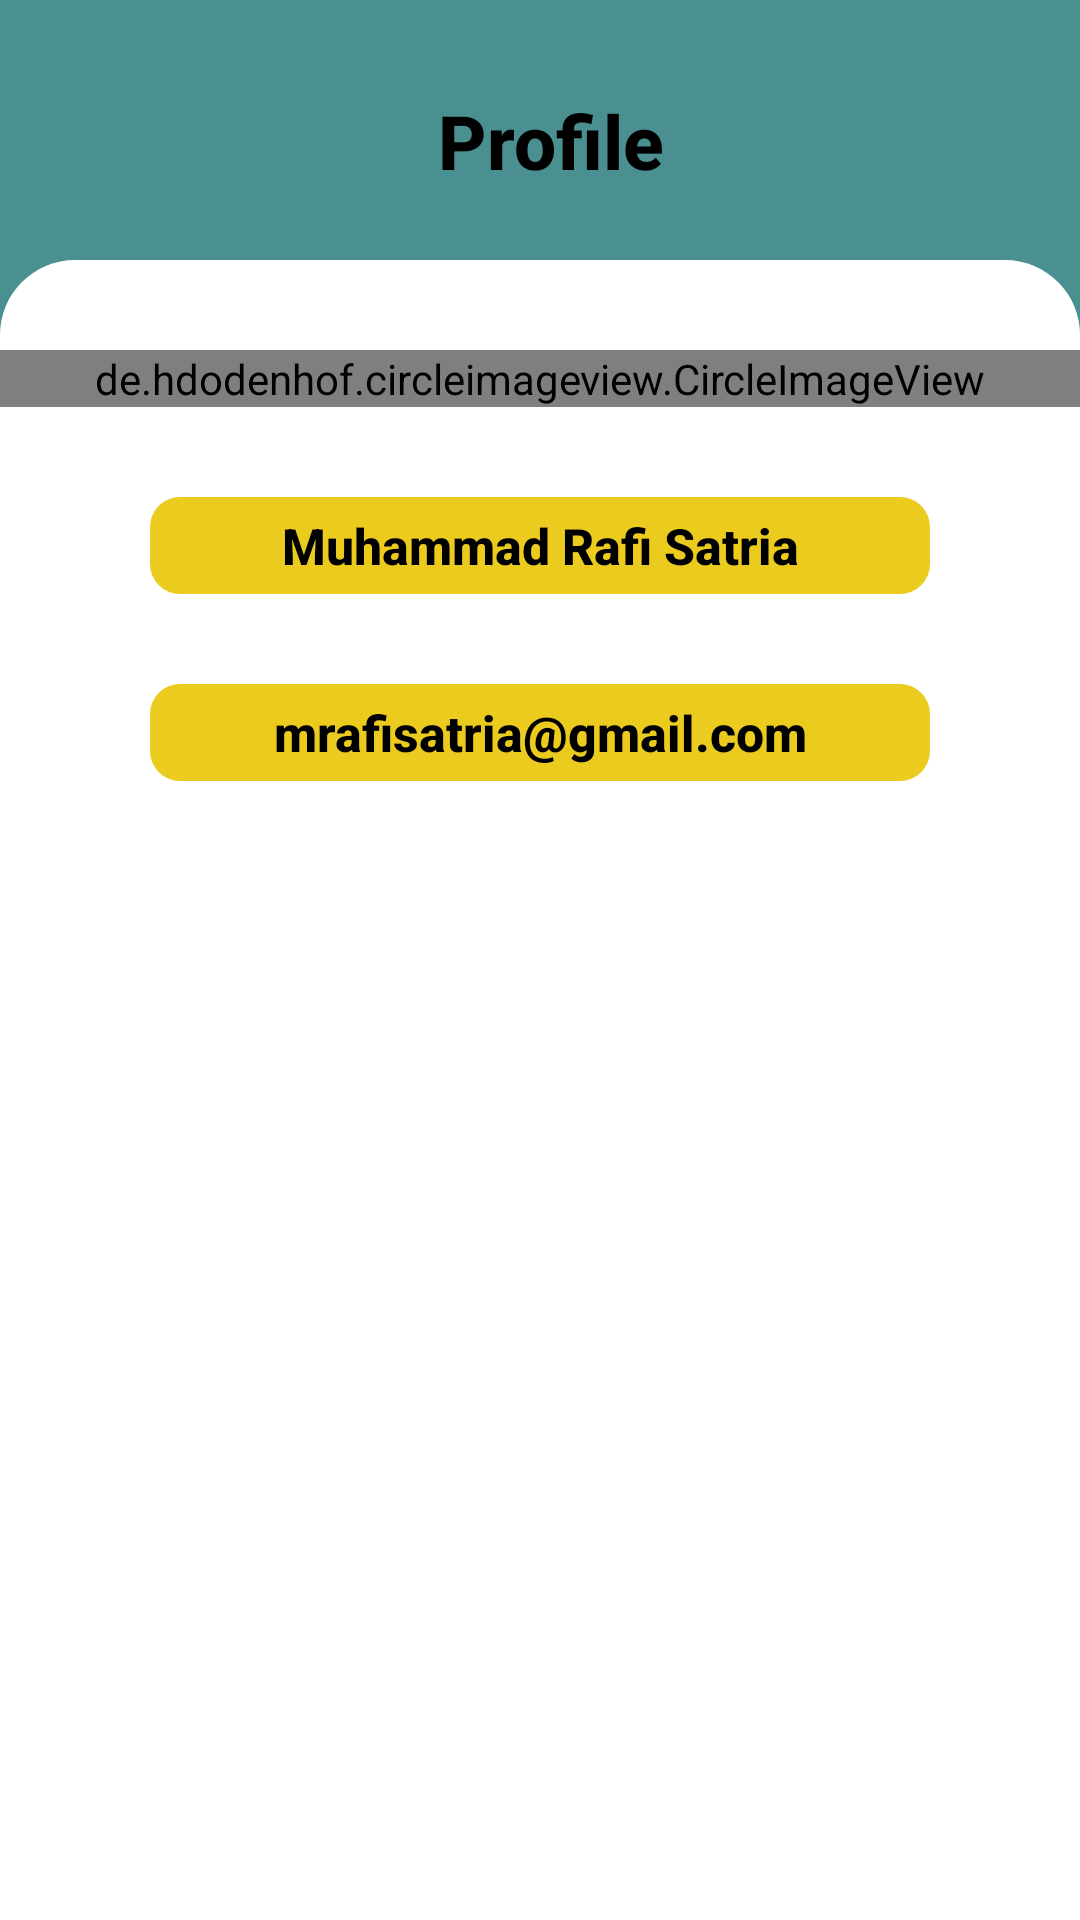

This screen was rendered from an Android layout file. Write that file and the resources it references.
<!-- AndroidManifest.xml: application theme Theme.ProjekTodoList -->
<!-- res/layout/activity_profile.xml -->
<?xml version="1.0" encoding="utf-8"?>
<LinearLayout xmlns:android="http://schemas.android.com/apk/res/android"
    xmlns:app="http://schemas.android.com/apk/res-auto"
    xmlns:tools="http://schemas.android.com/tools"
    android:layout_width="match_parent"
    android:layout_height="match_parent"
    android:orientation="vertical"
    tools:context=".Beranda"
    android:background="#4B9090">

    <RelativeLayout
        android:layout_width="match_parent"
        android:layout_height="wrap_content"
        android:paddingBottom="20dp">

        <ImageButton
            android:id="@+id/imgbtn_backprofile"
            android:layout_width="50dp"
            android:layout_height="50dp"
            android:layout_marginLeft="50px"
            android:layout_marginTop="50px"
            android:background="@drawable/rounded"
            android:src="@drawable/ic_back" />

        <TextView
            android:layout_width="match_parent"
            android:layout_height="wrap_content"
            android:layout_marginLeft="270px"
            android:layout_marginTop="90px"
            android:text="Profile"
            android:textSize="25dp"
            android:textAlignment="center"
            android:paddingRight="250px"
            android:textStyle="bold"
            android:fontFamily="sans-serif-medium"
            android:textColor="@color/black"/>


    </RelativeLayout>

    <LinearLayout
        android:layout_width="match_parent"
        android:layout_height="match_parent"
        android:layout_gravity="center"
        android:background="@drawable/roundedberanda"
        android:orientation="vertical">

        <de.hdodenhof.circleimageview.CircleImageView
            android:id="@+id/ppuser"
            android:layout_width="match_parent"
            android:layout_height="wrap_content"
            android:layout_centerVertical="true"
            android:layout_marginTop="30dp"
            android:layout_marginBottom="30dp"
            android:src="@drawable/ic_profile" />

        <TextView
            android:id="@+id/tv_nameprofile"
            android:layout_width="match_parent"
            android:layout_height="wrap_content"
            android:layout_marginLeft="50dp"
            android:layout_marginRight="50dp"
            android:layout_marginBottom="30dp"
            android:padding="5dp"
            android:textSize="50px"
            android:textStyle="bold"
            android:text="Muhammad Rafi Satria"
            android:textAlignment="center"
            android:background="@drawable/roundedprofile"
            android:fontFamily="sans-serif-medium"
            android:textColor="@color/black"/>

        <TextView
            android:id="@+id/tv_emailprofile"
            android:layout_width="match_parent"
            android:layout_height="wrap_content"
            android:layout_marginLeft="50dp"
            android:layout_marginRight="50dp"
            android:layout_marginBottom="30dp"
            android:padding="5dp"
            android:textSize="50px"
            android:textStyle="bold"
            android:text="mrafisatria@gmail.com"
            android:textAlignment="center"
            android:background="@drawable/roundedprofile"
            android:fontFamily="sans-serif-medium"
            android:textColor="@color/black"/>




    </LinearLayout>

</LinearLayout>
<!-- resources referenced by this layout -->
<resources>
  <!-- drawable ic_profile (drawable) -->
  <vector android:height="90dp" android:tint="#57A4D7"
      android:viewportHeight="24" android:viewportWidth="24"
      android:width="90dp" xmlns:android="http://schemas.android.com/apk/res/android">
      <path android:fillColor="@android:color/white" android:pathData="M12,2C6.48,2 2,6.48 2,12s4.48,10 10,10s10,-4.48 10,-10S17.52,2 12,2zM12,6c1.93,0 3.5,1.57 3.5,3.5S13.93,13 12,13s-3.5,-1.57 -3.5,-3.5S10.07,6 12,6zM12,20c-2.03,0 -4.43,-0.82 -6.14,-2.88C7.55,15.8 9.68,15 12,15s4.45,0.8 6.14,2.12C16.43,19.18 14.03,20 12,20z"/>
  </vector>
  <!-- drawable roundedberanda (drawable) -->
  <?xml version="1.0" encoding="utf-8"?>
  <shape android:shape="rectangle" xmlns:android="http://schemas.android.com/apk/res/android">
      <solid android:color="@color/white"/>
      <corners android:topRightRadius="25dp"
               android:topLeftRadius="25dp"/>
  </shape>
  <!-- drawable roundedprofile (drawable) -->
  <?xml version="1.0" encoding="utf-8"?>
  <shape android:shape="rectangle" xmlns:android="http://schemas.android.com/apk/res/android">
      <solid android:color="#ECCB1F"/>
      <corners android:radius="10dp"/>
  </shape>
  <style name="Theme.ProjekTodoList" parent="Theme.MaterialComponents.DayNight.DarkActionBar">
          
          <item name="colorPrimary">#4B9090</item>
          <item name="colorPrimaryVariant">#4B9090</item>
          <item name="colorOnPrimary">#4B9090</item>
          
          <item name="colorSecondary">#4B9090</item>
          <item name="colorSecondaryVariant">#4B9090</item>
          <item name="colorOnSecondary">#4B9090</item>
          
          <item name="android:statusBarColor">#4B9090</item>
          
      </style>
  <!-- not gathered from this repository: default colours our renderer supplied (Android Studio template values) -->
  <color name="black">#FF000000</color>
  <color name="white">#FFFFFFFF</color>
</resources>
